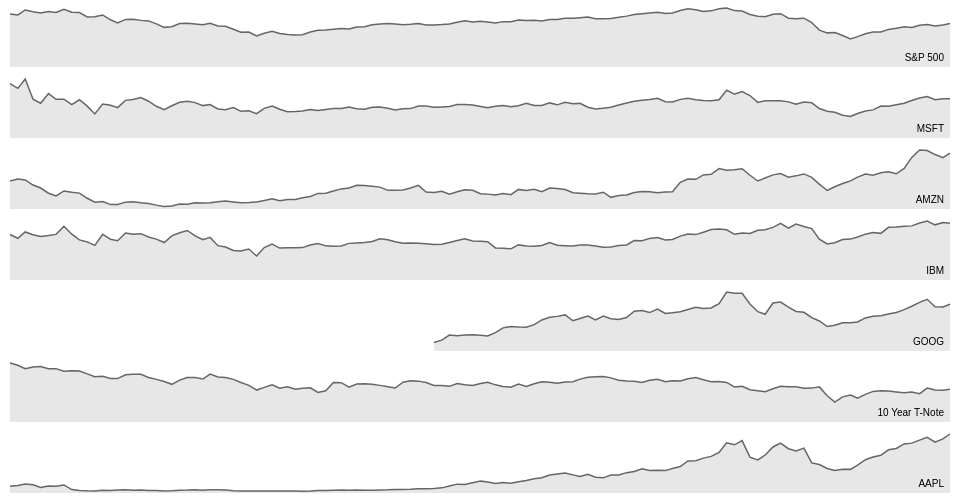
D3 v4 page, settled after 360 driven frames (6 s of simulated time); the page loaded 1 data file(s).



var margin = {top: 8, right: 10, bottom: 2, left: 10},
    width = 960 - margin.left - margin.right,
    height = 69 - margin.top - margin.bottom;

var parseDate = d3.timeParse("%b %Y");

var x = d3.scaleTime()
    .range([0, width]);

var y = d3.local();

var area = d3.local();

var line = d3.local();

d3.csv("stocks.csv", type, function(error, data) {
  if (error) throw error;

  var symbols = d3.nest()
      .key(function(d) { return d.symbol; })
      .entries(data);

  x.domain([
    d3.min(symbols, function(symbol) { return symbol.values[0].date; }),
    d3.max(symbols, function(symbol) { return symbol.values[symbol.values.length - 1].date; })
  ]);

  var svg = d3.select("body").selectAll("svg")
      .data(symbols)
    .enter().append("svg")
      .attr("width", width + margin.left + margin.right)
      .attr("height", height + margin.top + margin.bottom)
    .append("g")
      .attr("transform", "translate(" + margin.left + "," + margin.top + ")")
      .each(function(d) {
        var ty = y.set(this, d3.scaleLinear()
            .domain([0, d3.max(d.values, function(d) { return d.price; })])
            .range([height, 0]));

        area.set(this, d3.area()
            .x(function(d) { return x(d.date); })
            .y0(height)
            .y1(function(d) { return ty(d.price); }));

        line.set(this, d3.line()
            .x(function(d) { return x(d.date); })
            .y(function(d) { return ty(d.price); }));
      });

  svg.append("path")
      .attr("class", "area")
      .attr("d", function(d) { return area.get(this)(d.values); });

  svg.append("path")
      .attr("class", "line")
      .attr("d", function(d) { return line.get(this)(d.values); });

  svg.append("text")
      .attr("x", width - 6)
      .attr("y", height - 6)
      .text(function(d) { return d.key; });
});

function type(d) {
  d.price = +d.price;
  d.date = parseDate(d.date);
  return d;
}



### data: stocks.csv
symbol, date, price, , , , 
S&P 500, Jan 2000, 1394, , , , 
S&P 500, Feb 2000, 1366, , , , 
S&P 500, Mar 2000, 1499, , , , 
S&P 500, Apr 2000, 1452, , , , 
S&P 500, May 2000, 1421, , , , 
S&P 500, Jun 2000, 1455, , , , 
S&P 500, Jul 2000, 1431, , , , 
S&P 500, Aug 2000, 1518, , , , 
S&P 500, Sep 2000, 1437, , , , 
S&P 500, Oct 2000, 1429, , , , 
S&P 500, Nov 2000, 1315, , , , 
S&P 500, Dec 2000, 1320, , , , 
S&P 500, Jan 2001, 1366, , , , 
S&P 500, Feb 2001, 1240, , , , 
S&P 500, Mar 2001, 1160, , , , 
S&P 500, Apr 2001, 1249, , , , 
S&P 500, May 2001, 1256, , , , 
S&P 500, Jun 2001, 1224, , , , 
S&P 500, Jul 2001, 1211, , , , 
S&P 500, Aug 2001, 1134, , , , 
S&P 500, Sep 2001, 1041, , , , 
S&P 500, Oct 2001, 1060, , , , 
S&P 500, Nov 2001, 1139, , , , 
S&P 500, Dec 2001, 1148, , , , 
S&P 500, Jan 2002, 1130, , , , 
S&P 500, Feb 2002, 1107, , , , 
S&P 500, Mar 2002, 1147, , , , 
S&P 500, Apr 2002, 1077, , , , 
S&P 500, May 2002, 1067, , , , 
S&P 500, Jun 2002, 989.8, , , , 
S&P 500, Jul 2002, 911.6, , , , 
S&P 500, Aug 2002, 916.1, , , , 
S&P 500, Sep 2002, 815.3, , , , 
S&P 500, Oct 2002, 885.8, , , , 
S&P 500, Nov 2002, 936.3, , , , 
S&P 500, Dec 2002, 879.8, , , , 
S&P 500, Jan 2003, 855.7, , , , 
S&P 500, Feb 2003, 841.1, , , , 
S&P 500, Mar 2003, 848.2, , , , 
S&P 500, Apr 2003, 916.9, , , , 
S&P 500, May 2003, 963.6, , , , 
S&P 500, Jun 2003, 974.5, , , , 
S&P 500, Jul 2003, 990.3, , , , 
S&P 500, Aug 2003, 1008, , , , 
S&P 500, Sep 2003, 996, , , , 
S&P 500, Oct 2003, 1051, , , , 
S&P 500, Nov 2003, 1058, , , , 
S&P 500, Dec 2003, 1112, , , , 
S&P 500, Jan 2004, 1131, , , , 
S&P 500, Feb 2004, 1145, , , , 
S&P 500, Mar 2004, 1126, , , , 
S&P 500, Apr 2004, 1107, , , , 
S&P 500, May 2004, 1121, , , , 
S&P 500, Jun 2004, 1141, , , , 
S&P 500, Jul 2004, 1102, , , , 
S&P 500, Aug 2004, 1104, , , , 
S&P 500, Sep 2004, 1115, , , , 
S&P 500, Oct 2004, 1130, , , , 
S&P 500, Nov 2004, 1174, , , , 
S&P 500, Dec 2004, 1212, , , , 
... 746 more rows